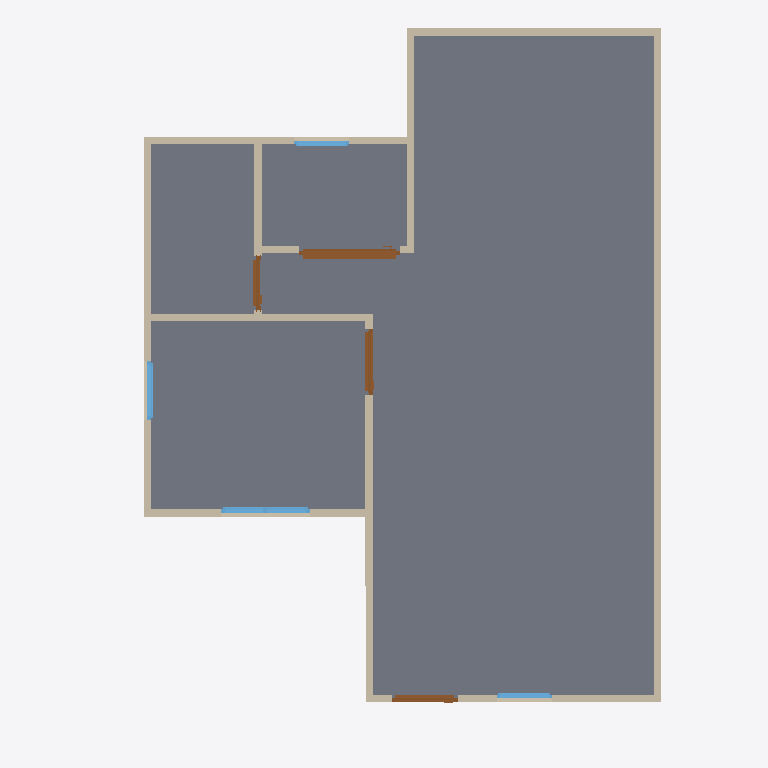
Plan cut of the same IFC building model at storey 'GF' (level 0.00 m, cut at 1.40 m), seen from above with north up, elements coloured by IFC class: 13 walls (beige), 4 doors (brown), 4 windows (light blue), 1 slab (grey). Cut surfaces are drawn darker.
Extent 7.5 m × 9.6 m × 6.1 m (x, y, z). Storeys (3): GF at 0.00 m; 3F at 0.00 m; 2F at 3.00 m. Elements (41): 28 IfcWall, 7 IfcDoor, 4 IfcWindow, 2 IfcSlab.

HEADER;
FILE_DESCRIPTION(('ViewDefinition[DesignTransferView]'),'2;1');
FILE_NAME('S03.ifc','2026-09-30T15:40:33+08:00',(''),(''),'IfcOpenShell 0.8.5-post1','Bonsai 0.8.5-post1','Nobody');
FILE_SCHEMA(('IFC4'));
ENDSEC;
DATA;
#1=IFCPROJECT('146gzhszL2NgOU6E53hFIB',$,'My Project',$,$,$,$,(#10,#22),#5);
#27=IFCSITE('0eP$V9jlX0x96ZfpiS7opI',$,'My Site',$,$,#50,$,$,$,$,$,$,$,$);
#33=IFCBUILDING('20HPz6CQT0ZOlX$nTET7uy',$,'My Building',$,$,#56,$,$,$,$,$,$);
#39=IFCBUILDINGSTOREY('08tqbLYdfE$hhtZPU2ytUF',$,'GF',$,$,#62,$,$,$,$);
#4894=IFCBUILDINGSTOREY('1fBqHMUTPDIxmOCViMoMmM',$,'2F',$,$,#4915,$,$,$,$);
#5086=IFCBUILDINGSTOREY('1YXhVEdQvFHPG_kyqQO0OZ',$,'3F',$,$,#5102,$,$,$,$);
#1366=IFCSLAB('0HFj72yOD6KA0TROOMbIt7',$,'Slab',$,$,#1374,#1381,$,$);
#112=IFCWALL('2JZ0EzX913CBj9NU0d5N_e',$,'Wall',$,$,#123,#118,$,$);
#212=IFCWALL('2J22Wq9jz9w8lPfKXtzUlE',$,'Wall',$,$,#487,#218,$,$);
#137=IFCWALL('1gguw5MBj4Eg6yRq54ErbV',$,'Wall',$,$,#396,#143,$,$);
#187=IFCWALL('23PsHqZmT7vfdgir96W_aY',$,'Wall',$,$,#198,#193,$,$);
#590=IFCWALL('2kK7iIVKvDR9SsYgf4sVAu',$,'Wall',$,$,#601,#596,$,$);
#237=IFCWALL('0tm_jFtcPDWBNDZ1BgXeR2',$,'Wall',$,$,#519,#243,$,$);
#72=IFCWALL('3WIp$0v8v9ugYwBwooRaLM',$,'Wall',$,$,#1346,#80,$,$);
#262=IFCWALL('0qb1Es1cr6txbBWjCMiV4x',$,'Wall',$,$,#551,#268,$,$);
#565=IFCWALL('2BfLhLsgzEYP8tBRmvvK$S',$,'Wall',$,$,#576,#571,$,$);
#3054=IFCDOOR('0A7BfbMRP5Hw$pnE68INtX',$,'Door',$,$,#3476,#3063,$,2.0,1.365116000175476,$,.SLIDING_TO_RIGHT.,$);
#695=IFCWALL('3qUZ_LuMb8r9v2ilgpQrqm',$,'Wall',$,$,#823,#701,$,$);
#162=IFCWALL('2KG21sDdT86u4UvquZbBMP',$,'Wall',$,$,#428,#168,$,$);
#851=IFCWALL('1UtCwt6tv4z8nkebICDN6M',$,'Wall',$,$,#1169,#857,$,$);
#4104=IFCWINDOW('2uTd4$WxrEbRg_wf__fTQ1',$,'Window',$,$,#4331,#4113,$,0.8999999761581421,1.1940020322799683,$,.DOUBLE_PANEL_VERTICAL.,$);
#2180=IFCDOOR('1XTOKFLhbBlxka0kjILQ4O',$,'Door',$,$,#2523,#2189,$,2.0,0.8999999761581421,$,.SINGLE_SWING_RIGHT.,$);
#1608=IFCDOOR('1VXc$MeEbC0RMLjczNYlQj',$,'Door',$,$,#2179,#1617,$,2.0,0.8999999761581421,$,$,$);
#2762=IFCDOOR('1EtKPovIj1gwu2T5e70uXV',$,'Door',$,$,#4022,#2771,$,2.0,0.7216986417770386,$,.SINGLE_SWING_RIGHT.,$);
#4416=IFCWINDOW('1BwyRc0ij8Kwwm9u8yN1ls',$,'Window',$,$,#4619,#4425,$,0.8999999761581421,0.7895389795303345,$,.SINGLE_PANEL.,$);
#876=IFCWALL('0g2V0l0oHBVuUxb$cKq7YJ',$,'Wall',$,$,#1300,#882,$,$);
#3615=IFCWINDOW('1c2I9EAV1C0vZnYJPCHRLO',$,'Window',$,$,#3936,#3624,$,0.8999999761581421,0.7529209852218628,$,.SINGLE_PANEL.,$);
#4785=IFCWINDOW('1rSSop2XnFG9Wp6QRHxpb7',$,'Window',$,$,#5046,#4794,$,0.8999999761581421,0.7529209852218628,$,$,$);
ENDSEC;
